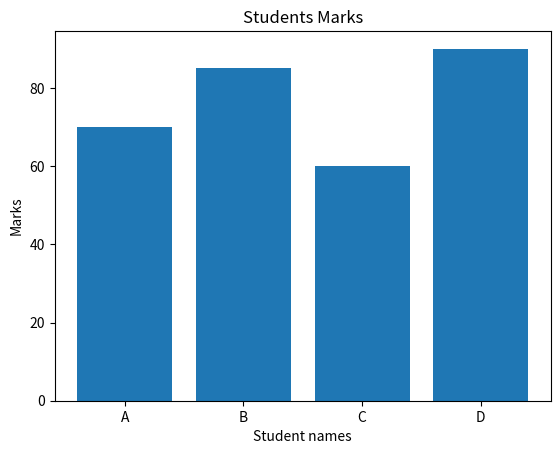

Reproduce this figure in Python.
'''
Student Marks Bar Chart 
Scenario: 
Marks of students: 
names = ["A", "B", "C", "D"] 
marks = np.array([70, 85, 60, 90]) 
Task: 
● Create a DataFrame 
● Plot a bar graph 
● Show student names on X-axis
'''
import numpy as np
import pandas as pd
import matplotlib.pyplot as plt 

names = ["A", "B", "C", "D"] 
marks = np.array([70, 85, 60, 90])

df=pd.DataFrame({"Name":names,"Marks":marks})
print(df)

plt.bar(df["Name"],df["Marks"])
plt.title("Students Marks")
plt.xlabel("Student names")
plt.ylabel("Marks")
plt.show()
